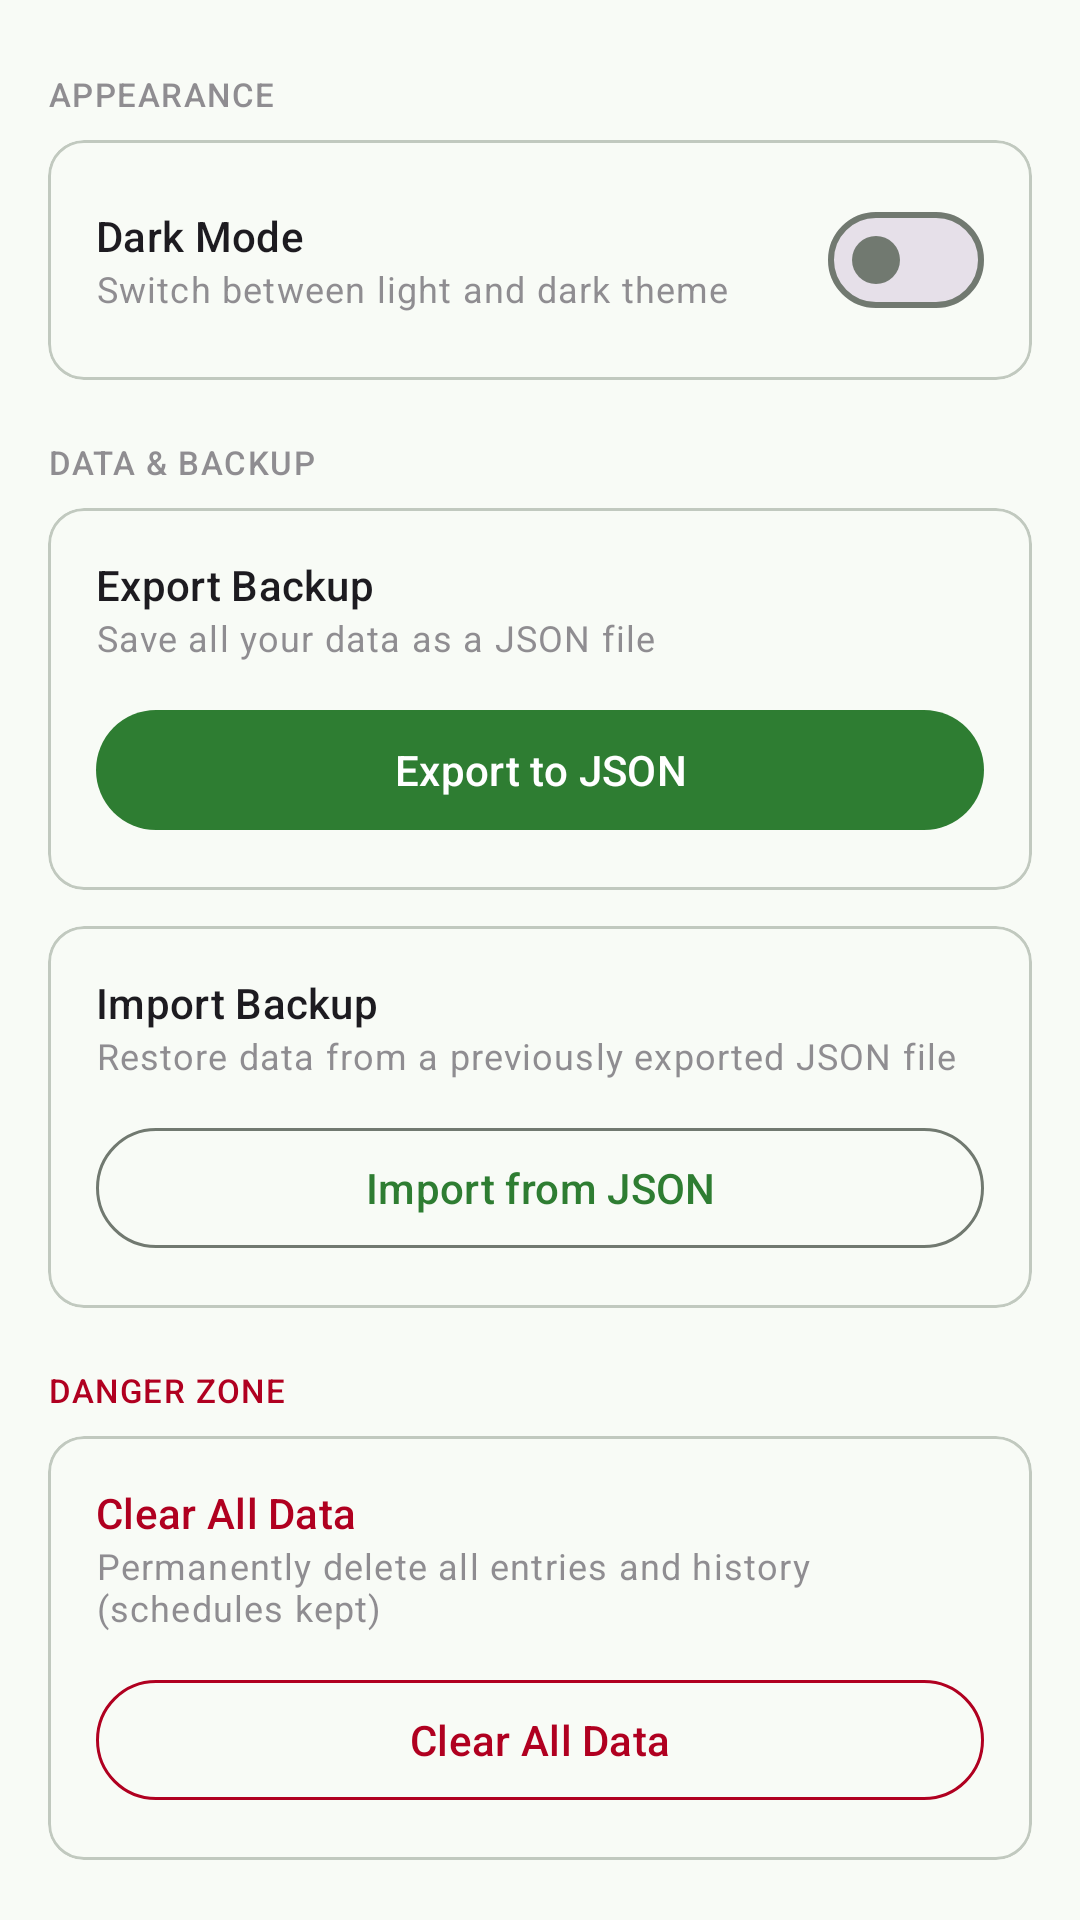

Layout XML and referenced resources for this Android screen:
<!-- AndroidManifest.xml: application theme Theme.SmartHealthTracker -->
<!-- res/layout/fragment_settings.xml -->
<?xml version="1.0" encoding="utf-8"?>
<androidx.core.widget.NestedScrollView
    xmlns:android="http://schemas.android.com/apk/res/android"
    xmlns:app="http://schemas.android.com/apk/res-auto"
    android:layout_width="match_parent"
    android:layout_height="match_parent">

    <LinearLayout
        android:layout_width="match_parent"
        android:layout_height="wrap_content"
        android:orientation="vertical"
        android:padding="16dp"
        android:paddingBottom="88dp">

        
        <TextView android:layout_width="wrap_content" android:layout_height="wrap_content"
            android:text="APPEARANCE" android:textAppearance="?attr/textAppearanceLabelSmall"
            android:alpha="0.6" android:layout_marginBottom="8dp" android:layout_marginTop="8dp" />

        <com.google.android.material.card.MaterialCardView
            android:layout_width="match_parent" android:layout_height="wrap_content"
            android:layout_marginBottom="20dp">
            <LinearLayout android:layout_width="match_parent" android:layout_height="wrap_content"
                android:orientation="horizontal" android:padding="16dp" android:gravity="center_vertical">
                <LinearLayout android:layout_width="0dp" android:layout_height="wrap_content"
                    android:layout_weight="1" android:orientation="vertical">
                    <TextView android:layout_width="wrap_content" android:layout_height="wrap_content"
                        android:text="Dark Mode" android:textAppearance="?attr/textAppearanceTitleSmall" />
                    <TextView android:layout_width="wrap_content" android:layout_height="wrap_content"
                        android:text="Switch between light and dark theme"
                        android:textAppearance="?attr/textAppearanceBodySmall" android:alpha="0.6" />
                </LinearLayout>
                <com.google.android.material.materialswitch.MaterialSwitch
                    android:id="@+id/switch_dark_mode"
                    android:layout_width="wrap_content" android:layout_height="wrap_content" />
            </LinearLayout>
        </com.google.android.material.card.MaterialCardView>

        
        <TextView android:layout_width="wrap_content" android:layout_height="wrap_content"
            android:text="DATA &amp; BACKUP" android:textAppearance="?attr/textAppearanceLabelSmall"
            android:alpha="0.6" android:layout_marginBottom="8dp" />

        <com.google.android.material.card.MaterialCardView
            android:layout_width="match_parent" android:layout_height="wrap_content"
            android:layout_marginBottom="12dp">
            <LinearLayout android:layout_width="match_parent" android:layout_height="wrap_content"
                android:orientation="vertical" android:padding="16dp">
                <TextView android:layout_width="wrap_content" android:layout_height="wrap_content"
                    android:text="Export Backup"
                    android:textAppearance="?attr/textAppearanceTitleSmall" />
                <TextView android:layout_width="wrap_content" android:layout_height="wrap_content"
                    android:text="Save all your data as a JSON file"
                    android:textAppearance="?attr/textAppearanceBodySmall"
                    android:alpha="0.6" android:layout_marginBottom="12dp" />
                <com.google.android.material.button.MaterialButton
                    android:id="@+id/btn_export_backup"
                    android:layout_width="match_parent" android:layout_height="wrap_content"
                    android:text="Export to JSON" />
            </LinearLayout>
        </com.google.android.material.card.MaterialCardView>

        <com.google.android.material.card.MaterialCardView
            android:layout_width="match_parent" android:layout_height="wrap_content"
            android:layout_marginBottom="20dp">
            <LinearLayout android:layout_width="match_parent" android:layout_height="wrap_content"
                android:orientation="vertical" android:padding="16dp">
                <TextView android:layout_width="wrap_content" android:layout_height="wrap_content"
                    android:text="Import Backup"
                    android:textAppearance="?attr/textAppearanceTitleSmall" />
                <TextView android:layout_width="wrap_content" android:layout_height="wrap_content"
                    android:text="Restore data from a previously exported JSON file"
                    android:textAppearance="?attr/textAppearanceBodySmall"
                    android:alpha="0.6" android:layout_marginBottom="12dp" />
                <com.google.android.material.button.MaterialButton
                    android:id="@+id/btn_import_backup"
                    style="@style/Widget.Material3.Button.OutlinedButton"
                    android:layout_width="match_parent" android:layout_height="wrap_content"
                    android:text="Import from JSON" />
            </LinearLayout>
        </com.google.android.material.card.MaterialCardView>

        
        <TextView android:layout_width="wrap_content" android:layout_height="wrap_content"
            android:text="DANGER ZONE" android:textAppearance="?attr/textAppearanceLabelSmall"
            android:textColor="?attr/colorError" android:layout_marginBottom="8dp" />

        <com.google.android.material.card.MaterialCardView
            android:layout_width="match_parent" android:layout_height="wrap_content">
            <LinearLayout android:layout_width="match_parent" android:layout_height="wrap_content"
                android:orientation="vertical" android:padding="16dp">
                <TextView android:layout_width="wrap_content" android:layout_height="wrap_content"
                    android:text="Clear All Data"
                    android:textAppearance="?attr/textAppearanceTitleSmall"
                    android:textColor="?attr/colorError" />
                <TextView android:layout_width="wrap_content" android:layout_height="wrap_content"
                    android:text="Permanently delete all entries and history (schedules kept)"
                    android:textAppearance="?attr/textAppearanceBodySmall"
                    android:alpha="0.6" android:layout_marginBottom="12dp" />
                <com.google.android.material.button.MaterialButton
                    android:id="@+id/btn_clear_data"
                    style="@style/Widget.Material3.Button.OutlinedButton"
                    android:layout_width="match_parent" android:layout_height="wrap_content"
                    android:text="Clear All Data"
                    app:strokeColor="?attr/colorError"
                    android:textColor="?attr/colorError" />
            </LinearLayout>
        </com.google.android.material.card.MaterialCardView>

    </LinearLayout>

</androidx.core.widget.NestedScrollView>
<!-- resources referenced by this layout -->
<resources>
  <style name="Theme.SmartHealthTracker" parent="Theme.Material3.DayNight.NoActionBar">
          
          <item name="colorPrimary">@color/md_theme_primary</item>
          <item name="colorOnPrimary">@color/md_theme_onPrimary</item>
          <item name="colorPrimaryContainer">@color/md_theme_primaryContainer</item>
          <item name="colorOnPrimaryContainer">@color/md_theme_onPrimaryContainer</item>
  
          
          <item name="colorSecondary">@color/md_theme_secondary</item>
          <item name="colorOnSecondary">@color/md_theme_onSecondary</item>
          <item name="colorSecondaryContainer">@color/md_theme_secondaryContainer</item>
          <item name="colorOnSecondaryContainer">@color/md_theme_onSecondaryContainer</item>
  
          
          <item name="colorTertiary">@color/md_theme_tertiary</item>
          <item name="colorOnTertiary">@color/md_theme_onTertiary</item>
          <item name="colorTertiaryContainer">@color/md_theme_tertiaryContainer</item>
          <item name="colorOnTertiaryContainer">@color/md_theme_onTertiaryContainer</item>
  
          
          <item name="colorError">@color/md_theme_error</item>
          <item name="colorOnError">@color/md_theme_onError</item>
          <item name="colorErrorContainer">@color/md_theme_errorContainer</item>
          <item name="colorOnErrorContainer">@color/md_theme_onErrorContainer</item>
  
          
          <item name="android:colorBackground">@color/md_theme_background</item>
          <item name="colorOnBackground">@color/md_theme_onBackground</item>
  
          
          <item name="colorSurface">@color/md_theme_surface</item>
          <item name="colorOnSurface">@color/md_theme_onSurface</item>
          <item name="colorSurfaceVariant">@color/md_theme_surfaceVariant</item>
          <item name="colorOnSurfaceVariant">@color/md_theme_onSurfaceVariant</item>
  
          
          <item name="colorOutline">@color/md_theme_outline</item>
          <item name="colorOutlineVariant">@color/md_theme_outlineVariant</item>
  
          
          <item name="android:windowLightStatusBar">true</item>
          <item name="android:statusBarColor">@android:color/transparent</item>
          <item name="android:navigationBarColor">@android:color/transparent</item>
          <item name="android:windowLayoutInDisplayCutoutMode">shortEdges</item>
      </style>
  <color name="md_theme_primary">#2E7D32</color>
  <color name="md_theme_onPrimary">#FFFFFF</color>
  <color name="md_theme_primaryContainer">#A5D6A7</color>
  <color name="md_theme_onPrimaryContainer">#002106</color>
  <color name="md_theme_secondary">#52796F</color>
  <color name="md_theme_onSecondary">#FFFFFF</color>
  <color name="md_theme_secondaryContainer">#CAE8DF</color>
  <color name="md_theme_onSecondaryContainer">#0D2419</color>
  <color name="md_theme_tertiary">#1565C0</color>
  <color name="md_theme_onTertiary">#FFFFFF</color>
  <color name="md_theme_tertiaryContainer">#BBDEFB</color>
  <color name="md_theme_onTertiaryContainer">#001B3D</color>
  <color name="md_theme_error">#B00020</color>
  <color name="md_theme_onError">#FFFFFF</color>
  <color name="md_theme_errorContainer">#FDECEA</color>
  <color name="md_theme_onErrorContainer">#410002</color>
  <color name="md_theme_background">#F8FBF6</color>
  <color name="md_theme_onBackground">#1A1C18</color>
  <color name="md_theme_surface">#F8FBF6</color>
  <color name="md_theme_onSurface">#1A1C18</color>
  <color name="md_theme_surfaceVariant">#DDE5DA</color>
  <color name="md_theme_onSurfaceVariant">#414941</color>
  <color name="md_theme_outline">#717970</color>
  <color name="md_theme_outlineVariant">#C1C9BF</color>
</resources>
